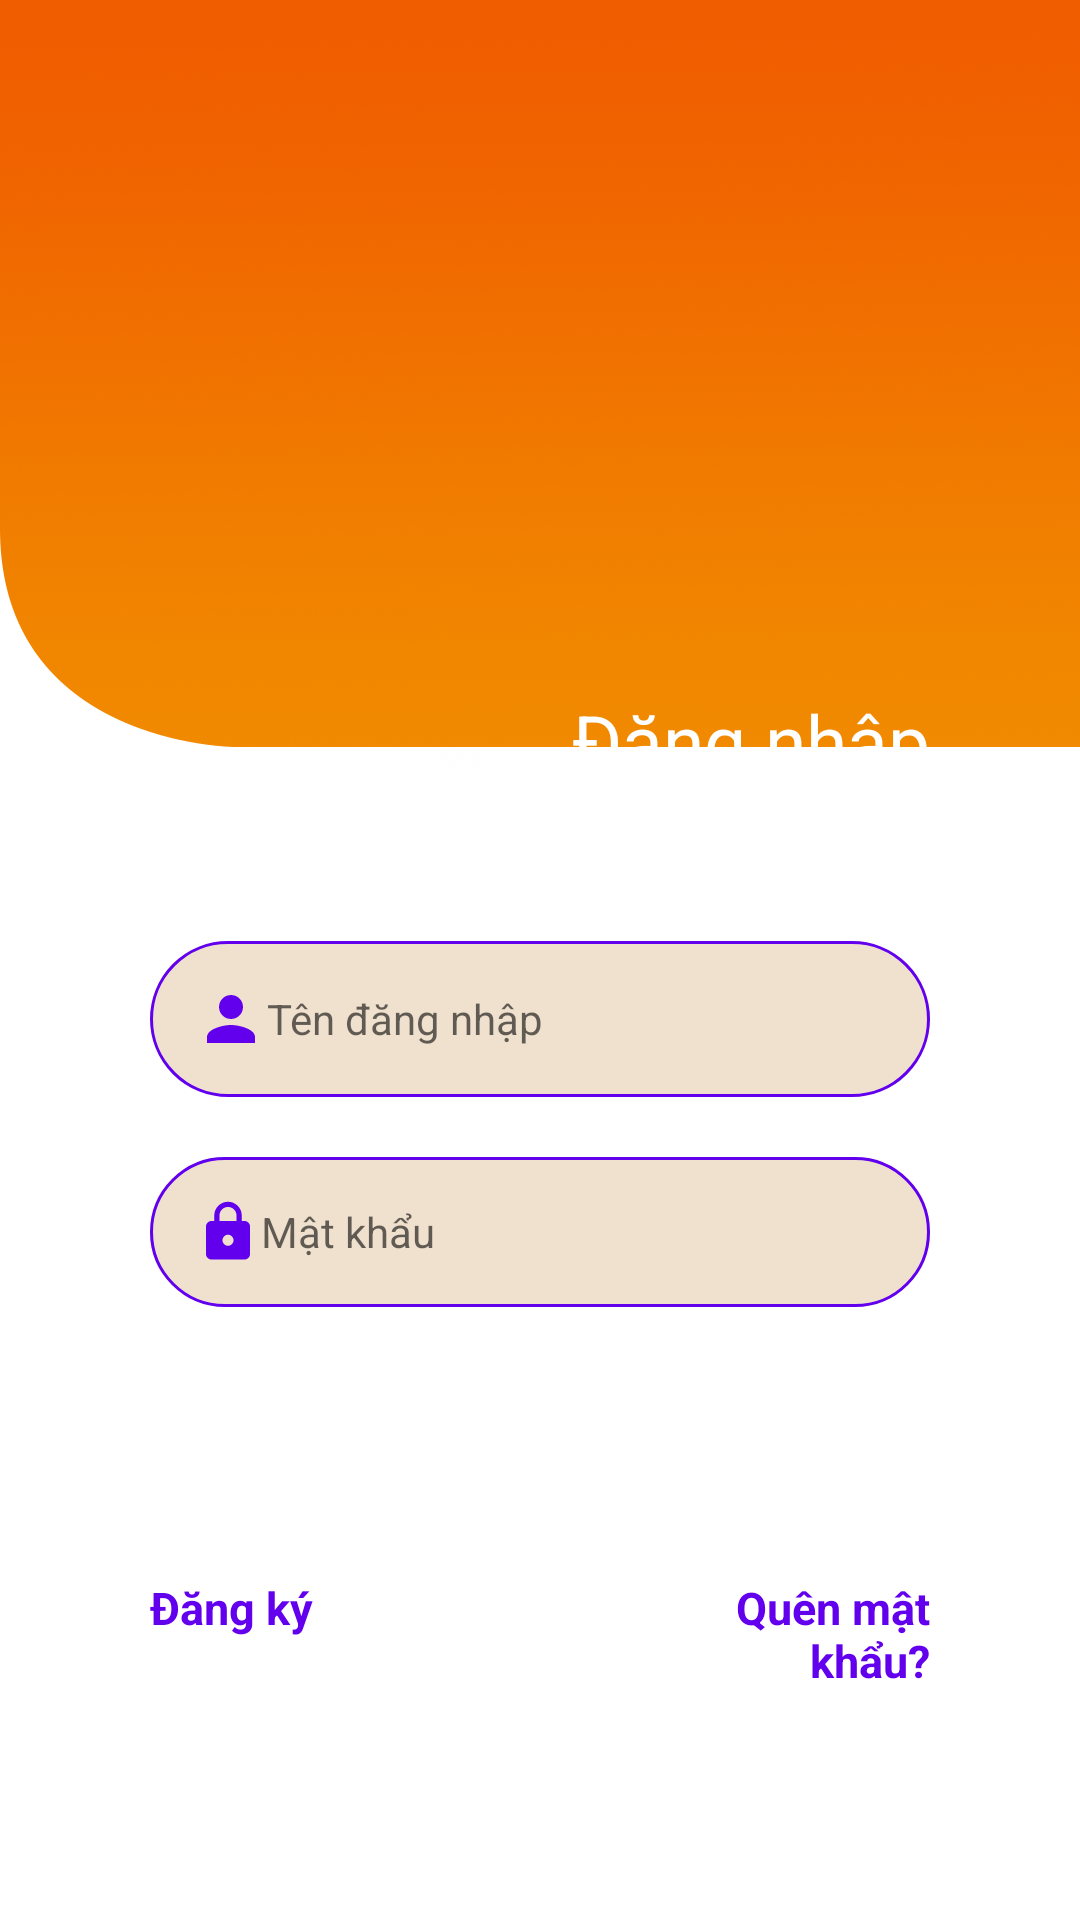

Here is an Android app screen rendered from its layout file. Give the layout XML and the strings, colors and styles it references.
<!-- AndroidManifest.xml: application theme Theme.Test_Database -->
<!-- res/layout/activity_login.xml -->
<?xml version="1.0" encoding="utf-8"?>
<RelativeLayout xmlns:android="http://schemas.android.com/apk/res/android"
    xmlns:app="http://schemas.android.com/apk/res-auto"
    xmlns:tools="http://schemas.android.com/tools"
    android:layout_width="match_parent"
    android:layout_height="match_parent"
    android:background="@drawable/bglogin"
    tools:context=".MainActivity">

    <ImageView
        android:layout_width="150dp"
        android:layout_height="150dp"
        android:layout_marginStart="125dp"
        android:layout_marginTop="65dp"
        android:layout_marginEnd="50dp"
        android:background="@drawable/logo"
        android:gravity="center" />

    <TextView
        android:id="@+id/loginLable"
        android:layout_width="match_parent"
        android:layout_height="wrap_content"
        android:layout_marginStart="50dp"
        android:layout_marginTop="230dp"
        android:layout_marginEnd="50dp"
        android:gravity="right"
        android:text="Đăng nhập"
        android:textColor="@color/white"
        android:textSize="25dp" />



    
    
    
    
    
    
    
    
    
    
    

    <EditText
        android:id="@+id/username"
        android:layout_width="match_parent"
        android:layout_height="wrap_content"
        android:layout_below="@+id/loginLable"
        android:layout_marginStart="50dp"
        android:layout_marginTop="50dp"
        android:layout_marginEnd="50dp"
        android:layout_marginBottom="20dp"
        android:background="@drawable/input_custom"
        android:drawableLeft="@drawable/ic_baseline_person_24"
        android:hint="Tên đăng nhập"
        android:paddingLeft="15dp"
        android:paddingTop="14dp"
        android:paddingBottom="14dp"
        android:textSize="14dp" />



    
    
    
    
    
    
    
    
    
    
    

    <EditText
        android:id="@+id/pasword"
        android:layout_width="match_parent"
        android:layout_height="wrap_content"
        android:layout_below="@+id/username"
        android:layout_marginStart="50dp"
        android:layout_marginEnd="50dp"
        android:background="@drawable/input_custom"
        android:drawableLeft="@drawable/ic_baseline_lock_24"
        android:hint="Mật khẩu"
        android:inputType="textPassword"
        android:paddingLeft="15dp"
        android:paddingTop="14dp"
        android:paddingBottom="14dp"
        android:textSize="14dp" />

    
    
    
    
    
    
    
    

    <androidx.appcompat.widget.AppCompatButton
        android:id="@+id/btnLogin"
        android:layout_width="310dp"
        android:layout_height="50dp"
        android:layout_below="@+id/pasword"
        android:layout_centerHorizontal="true"
        android:layout_marginTop="20dp"
        android:background="@drawable/button_style_state"
        android:text="Đăng nhập"
        android:textColor="@color/white" />

    
    
    
    
    
    
    
    
    
    
    
    


    <TextView
        android:id="@+id/registerLable"
        android:layout_width="match_parent"
        android:layout_height="wrap_content"
        android:layout_below="@+id/btnLogin"
        android:layout_marginStart="50dp"
        android:layout_marginTop="20dp"
        android:layout_marginEnd="250dp"
        android:gravity="left"
        android:text="Đăng ký"
        android:textColor="@color/purple_500"
        android:textSize="15dp"
        android:textStyle="bold" />

    <TextView
        android:id="@+id/forgetLable"
        android:layout_width="match_parent"
        android:layout_height="wrap_content"
        android:layout_below="@+id/btnLogin"
        android:layout_marginStart="210dp"
        android:layout_marginTop="20dp"
        android:layout_marginEnd="50dp"
        android:gravity="right"
        android:text="Quên mật khẩu?"
        android:textColor="@color/purple_500"
        android:textSize="15dp"
        android:textStyle="bold" />

    
    
    
    
    
    
    
    
    
    
    



</RelativeLayout>
<!-- resources referenced by this layout -->
<resources>
  <color name="black">#FF000000</color>
  <color name="purple_500">#FF6200EE</color>
  <color name="white">#FFFFFFFF</color>
  <!-- drawable bglogin: png bitmap (drawable-xhdpi, 386879 bytes) -->
  <!-- drawable ic_baseline_lock_24 (drawable) -->
  <vector android:height="22dp" android:tint="@color/purple_500"
      android:viewportHeight="24" android:viewportWidth="24"
      android:width="22dp" xmlns:android="http://schemas.android.com/apk/res/android">
      <path android:fillColor="@android:color/black" android:pathData="M18,8h-1L17,6c0,-2.76 -2.24,-5 -5,-5S7,3.24 7,6v2L6,8c-1.1,0 -2,0.9 -2,2v10c0,1.1 0.9,2 2,2h12c1.1,0 2,-0.9 2,-2L20,10c0,-1.1 -0.9,-2 -2,-2zM12,17c-1.1,0 -2,-0.9 -2,-2s0.9,-2 2,-2 2,0.9 2,2 -0.9,2 -2,2zM15.1,8L8.9,8L8.9,6c0,-1.71 1.39,-3.1 3.1,-3.1 1.71,0 3.1,1.39 3.1,3.1v2z"/>
  </vector>
  <!-- drawable ic_baseline_person_24 (drawable) -->
  <vector android:height="24dp" android:tint="@color/purple_500"
      android:viewportHeight="24" android:viewportWidth="24"
      android:width="24dp" xmlns:android="http://schemas.android.com/apk/res/android">
      <path android:fillColor="@android:color/black" android:pathData="M12,12c2.21,0 4,-1.79 4,-4s-1.79,-4 -4,-4 -4,1.79 -4,4 1.79,4 4,4zM12,14c-2.67,0 -8,1.34 -8,4v2h16v-2c0,-2.66 -5.33,-4 -8,-4z"/>
  </vector>
  <!-- drawable input_custom (drawable) -->
  <?xml version="1.0" encoding="utf-8"?>
  <shape xmlns:android="http://schemas.android.com/apk/res/android" android:shape="rectangle">
      <padding android:left="7dp"
          android:top="0dp"
          android:right="0dp"
          android:bottom="7dp" />
      <stroke
          android:width="1dip"
          android:color="@color/purple_500" />
      <corners android:radius= "28dp" />
      <solid android:color="#EFE1CE"/>
  </shape>
  <style name="Theme.Test_Database" parent="Theme.MaterialComponents.DayNight.DarkActionBar">
          
          <item name="colorPrimary">@color/purple_500</item>
          <item name="colorPrimaryVariant">@color/purple_700</item>
          <item name="colorOnPrimary">@color/white</item>
          
          <item name="colorSecondary">@color/teal_200</item>
          <item name="colorSecondaryVariant">@color/teal_700</item>
          <item name="colorOnSecondary">@color/black</item>
          
          <item name="android:statusBarColor" tools:targetApi="l">?attr/colorPrimaryVariant</item>
          
      </style>
  <color name="purple_700">#FF3700B3</color>
  <color name="teal_200">#FF03DAC5</color>
  <color name="teal_700">#FF018786</color>
</resources>
